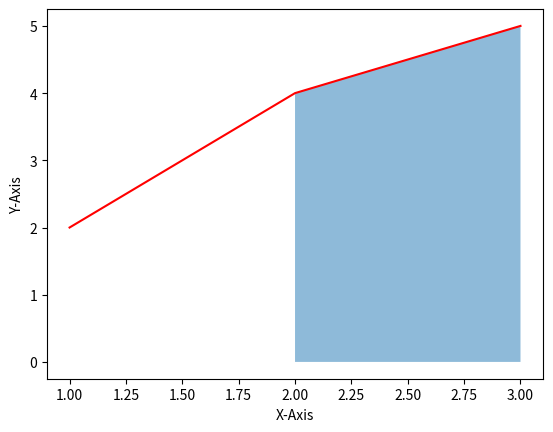

Recreate this plot in Python.
import matplotlib.pyplot as plt
x=[1,2,3]
y=[2,4,5]
plt.plot(x,y,'r')
plt.xlabel('X-Axis')
plt.ylabel('Y-Axis')
plt.fill_between(x[1:3],y[1:3],alpha=0.5) #alpha는 투명도
plt.show()